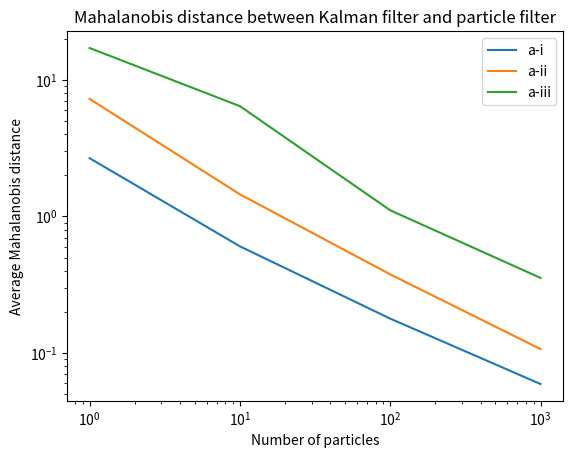
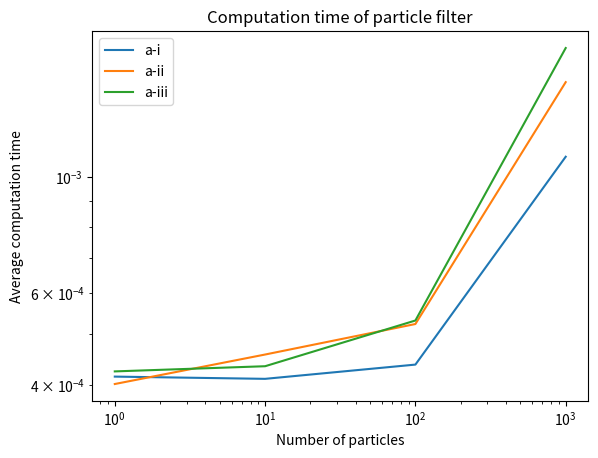

The matplotlib source for these figures, in order:
import numpy as np
import matplotlib.pyplot as plt
from scipy.linalg import inv
import time

def kalman_filter(z, A, Sigma_vv, H, Sigma_ww):
    # Initialize
    n = len(A)
    x_hat = np.zeros((n, len(z)))
    P = np.zeros((n, n, len(z)))
    x_hat_p = np.zeros(n)
    P_p = np.eye(n)

    # Kalman filter
    for k in range(len(z)):
        # Time update
        x_hat_p = A @ x_hat[:, k-1]
        P_p = A @ P[:, :, k-1] @ A.T + Sigma_vv

        # Measurement update
        K = P_p @ H.T @ inv(H @ P_p @ H.T + Sigma_ww)
        x_hat[:, k] = x_hat_p + K @ (z[k] - H @ x_hat_p)
        P[:, :, k] = (np.eye(n) - K @ H) @ P_p

    return x_hat, P

def particle_filter(Np, z, A, Sigma_vv, H, Sigma_ww):
    # Initialize
    n = len(A)
    estimates = np.zeros((n, len(z)))
    particles = np.random.multivariate_normal(np.zeros(n), np.eye(n), Np)
    weights = np.ones(Np) / Np

    # Initialize Sigma_vv based on the size of A
    Sigma_vv = np.eye(n) * Sigma_vv
    
    
    # Particle filter
    for k in range(len(z)):
        # Propagate particles
        particles = A @ particles.T + np.random.multivariate_normal(np.zeros(n), Sigma_vv, Np).T
        particles = particles.T

        # Update weights based on observation
        weights *= np.exp(-0.5 * np.squeeze((z[k] - H @ particles.T)**2 / Sigma_ww))

        # Normalize weights and handle case where all weights are zero
        if np.sum(weights) == 0:
            weights = np.ones(Np) / Np
        else:
            weights /= np.sum(weights)

        # Resample particles
        indices = np.random.choice(np.arange(Np), size=Np, p=weights)
        particles = particles[indices]

        # Compute estimate
        estimate = np.mean(particles, axis=0)
        estimates[:, k] = estimate

    return estimates

# Measurement sequence
z = np.array([1.0, 0.5, 1.5, 1.0, 1.5])

# System matrices
A_values = [np.array([[1]]), np.array([[1, 1], [0, 1]]), np.array([[1, 1, 0, 0], [0, 1, 1, 0], [0, 0, 1, 1], [0, 0, 0, 1]])]
H_values = [np.array([[1]]), np.array([[1, 0]]), np.array([[1, 0, 0, 0]])]
Q = np.eye(1)
R = np.eye(1)
print("Q = ", Q,"R = ", R)

# Kalman filter and particle filter
np_values = [1, 10, 100, 1000]


all_dM_values = []
all_time_values = []
    
# For each system
for A, H in zip(A_values, H_values):
    dM_values = []
    time_values = []
    x_hat_kf, P_kf = kalman_filter(z, A, Q, H, R)
    
    for Np in np_values:
        dM_temp = []
        time_temp = []

        # Run the particle filter 100 times
        for _ in range(100):
            start_time = time.time()
            x_hat_pf = particle_filter(Np, z, A, Q, H, R)
            # print("shape of x_hat_pf = ", x_hat_pf.shape)
            
            end_time = time.time()

            # Compute the Mahalanobis distance
            dm = np.sqrt((x_hat_kf[0, -1] - x_hat_pf[0, -1])**2 / P_kf[0, 0, -1])
            # print("dm = ", dm)
            dM_temp.append(dm)

            # Compute the computation time
            time_temp.append(end_time - start_time)

        dM_values.append(np.mean(dM_temp))
        time_values.append(np.mean(time_temp))
        
    # Store the dM_values and time_values for this system
    all_dM_values.append(dM_values)
    all_time_values.append(time_values)

# Plot the Mahalanobis distance for each system
plt.figure()
for i, dM_values in enumerate(all_dM_values):
    plt.loglog(np_values, dM_values, label=f'System {i+1}')
plt.xlabel('Number of particles')
plt.ylabel('Average Mahalanobis distance')
plt.title('Mahalanobis distance between Kalman filter and particle filter')
plt.legend(["a-i","a-ii","a-iii"])
plt.show()

# Plot the computation time for each system
plt.figure()
for i, time_values in enumerate(all_time_values):
    plt.loglog(np_values, time_values, label=f'System {i+1}')
plt.xlabel('Number of particles')
plt.ylabel('Average computation time')
plt.title('Computation time of particle filter')
plt.legend(["a-i","a-ii","a-iii"])
plt.show()